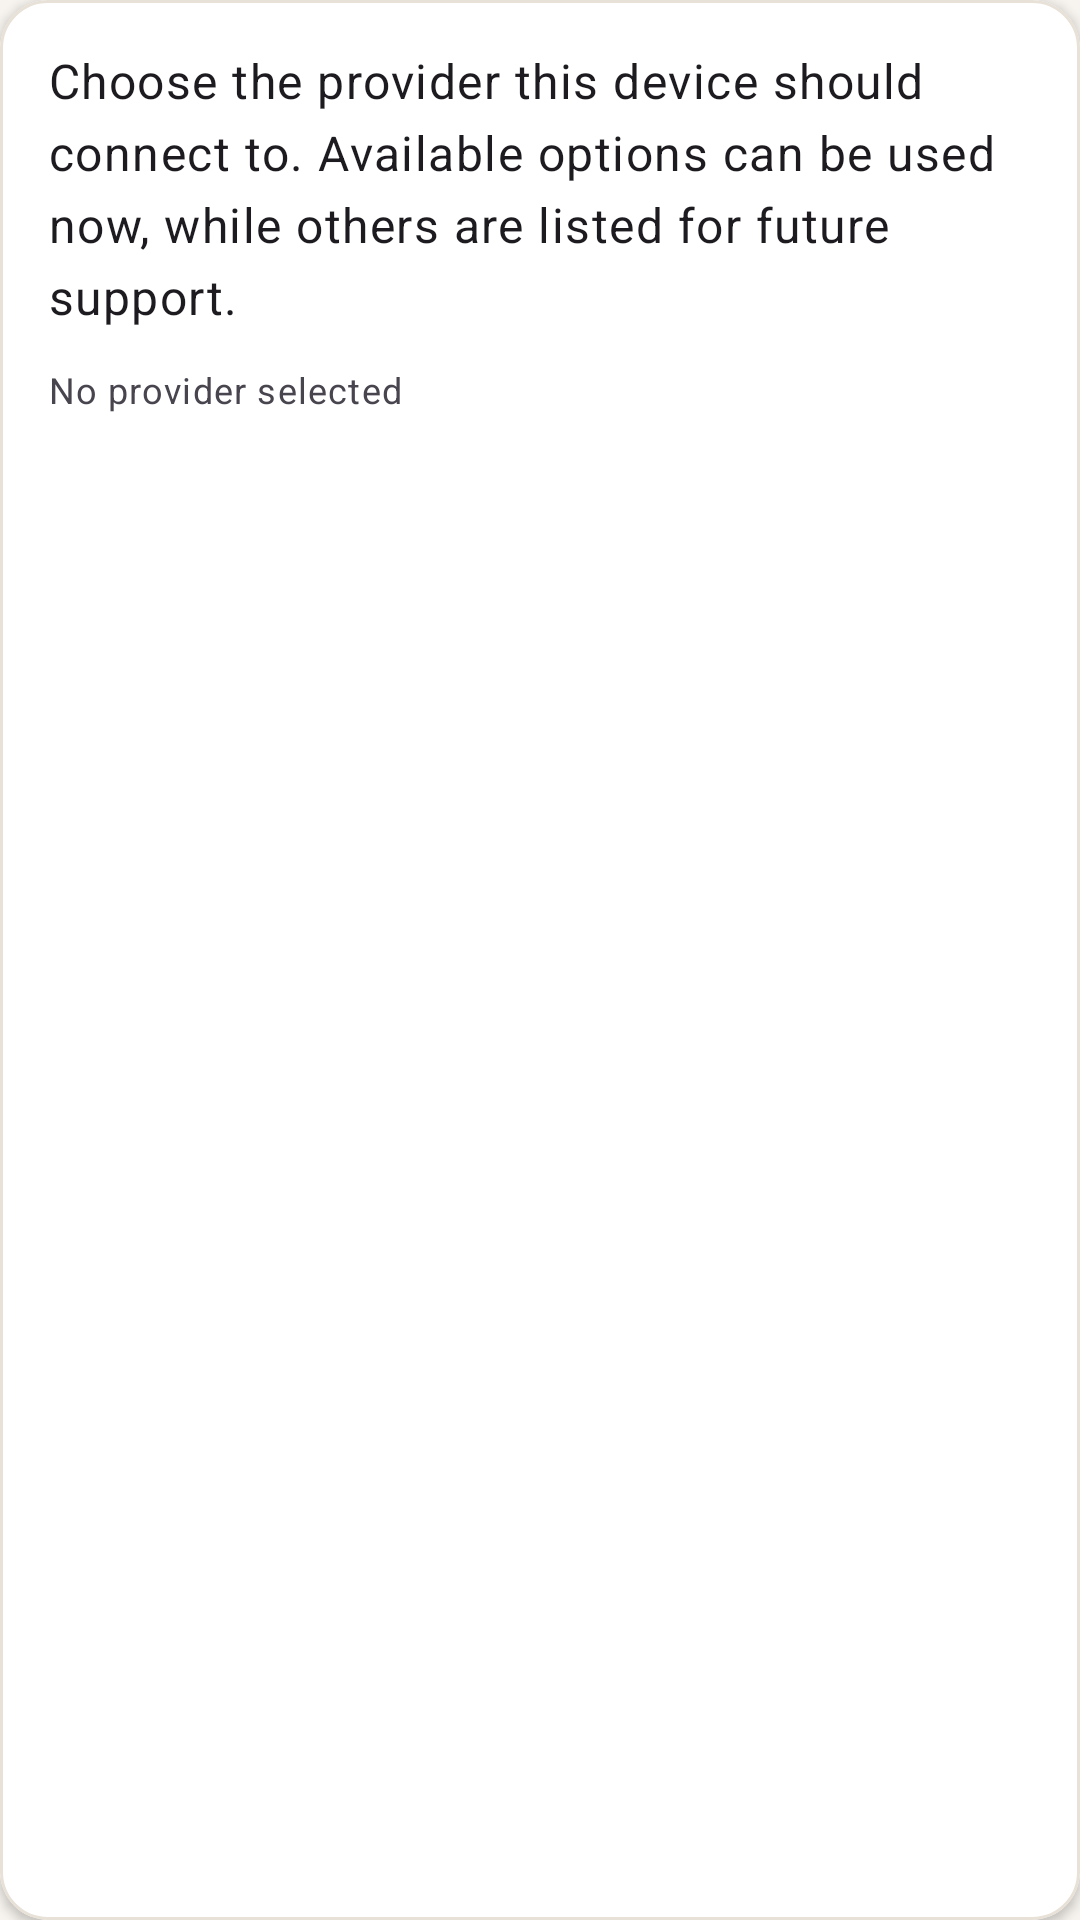

Here is an Android app screen rendered from its layout file. Give the layout XML and the strings, colors and styles it references.
<!-- AndroidManifest.xml: application theme Theme.RfidInventoryApp -->
<!-- res/layout/body_connect_api.xml -->
<?xml version="1.0" encoding="utf-8"?>
<com.google.android.material.card.MaterialCardView xmlns:android="http://schemas.android.com/apk/res/android"
    xmlns:app="http://schemas.android.com/apk/res-auto"
    android:layout_width="match_parent"
    android:layout_height="match_parent"
    android:layout_margin="@dimen/rfid_card_spacing"
    app:cardCornerRadius="@dimen/rfid_radius_large"
    app:cardBackgroundColor="@color/rfid_card_surface"
    app:cardElevation="2dp"
    app:strokeColor="@color/rfid_card_stroke"
    app:strokeWidth="1dp">

    <LinearLayout
        android:orientation="vertical"
        android:layout_width="match_parent"
        android:layout_height="match_parent"
        android:padding="@dimen/rfid_screen_padding">

    <TextView
        android:layout_width="match_parent"
        android:layout_height="wrap_content"
        style="@style/TextAppearance.Rfid.BodyText"
        android:text="Choose the provider this device should connect to. Available options can be used now, while others are listed for future support." />

    <TextView
        android:id="@+id/providerSelectedSummary"
        android:layout_width="match_parent"
        android:layout_height="wrap_content"
        style="@style/TextAppearance.Rfid.HelperMetaText"
        android:text="No provider selected"
        android:layout_marginTop="12dp" />

    <androidx.recyclerview.widget.RecyclerView
        android:id="@+id/providerRecyclerView"
        android:layout_width="match_parent"
        android:layout_height="0dp"
        android:layout_weight="1"
        android:layout_marginTop="14dp"
        app:layoutManager="androidx.recyclerview.widget.LinearLayoutManager" />

    <com.google.android.material.button.MaterialButton
        android:id="@+id/connectContinueButton"
        android:layout_width="match_parent"
        android:layout_height="wrap_content"
        android:layout_marginTop="18dp"
        android:visibility="gone"
        android:text="@string/action_continue"
        android:enabled="false"
        style="@style/Widget.Rfid.Button.Primary" />
</LinearLayout>

</com.google.android.material.card.MaterialCardView>
<!-- resources referenced by this layout -->
<resources>
  <color name="rfid_card_stroke">#E8E1D7</color>
  <color name="rfid_card_surface">#FFFFFF</color>
  <dimen name="rfid_card_spacing">12dp</dimen>
  <dimen name="rfid_radius_large">16dp</dimen>
  <dimen name="rfid_screen_padding">16dp</dimen>
  <string name="action_continue">Continue</string>
  <style name="TextAppearance.Rfid.BodyText" parent="TextAppearance.Material3.BodyLarge" />
  <style name="TextAppearance.Rfid.HelperMetaText" parent="TextAppearance.Material3.BodySmall" />
  <style name="Widget.Rfid.Button.Primary" parent="Widget.Material3.Button">
          <item name="android:textAppearance">@style/TextAppearance.Rfid.ButtonLabel</item>
      </style>
  <style name="Theme.RfidInventoryApp" parent="Theme.Material3.DayNight.NoActionBar">
          
          <item name="android:statusBarColor">@android:color/transparent</item>
          <item name="android:navigationBarColor">@color/rfid_surface</item>
          <item name="android:windowBackground">@color/rfid_surface</item>
  
          
          <item name="colorPrimary">@color/rfid_primary</item>
          <item name="colorOnPrimary">@color/rfid_on_primary</item>
          <item name="colorSecondary">@color/rfid_secondary</item>
          <item name="colorOnSecondary">@color/rfid_on_secondary</item>
          <item name="colorTertiary">@color/rfid_tertiary</item>
          <item name="colorOnTertiary">@color/rfid_on_tertiary</item>
  
          <item name="colorError">@color/rfid_error</item>
          <item name="colorOnError">@color/rfid_on_error</item>
      </style>
  <style name="TextAppearance.Rfid.ButtonLabel" parent="TextAppearance.Material3.LabelLarge" />
  <color name="rfid_surface">#F7F4EF</color>
  <color name="rfid_primary">#D8A45A</color>
  <color name="rfid_on_primary">#1A140B</color>
  <color name="rfid_secondary">#2F6F5D</color>
  <color name="rfid_on_secondary">#FFFFFF</color>
  <color name="rfid_tertiary">#6A4C93</color>
  <color name="rfid_on_tertiary">#FFFFFF</color>
  <color name="rfid_error">#B00020</color>
  <color name="rfid_on_error">#FFFFFF</color>
</resources>
